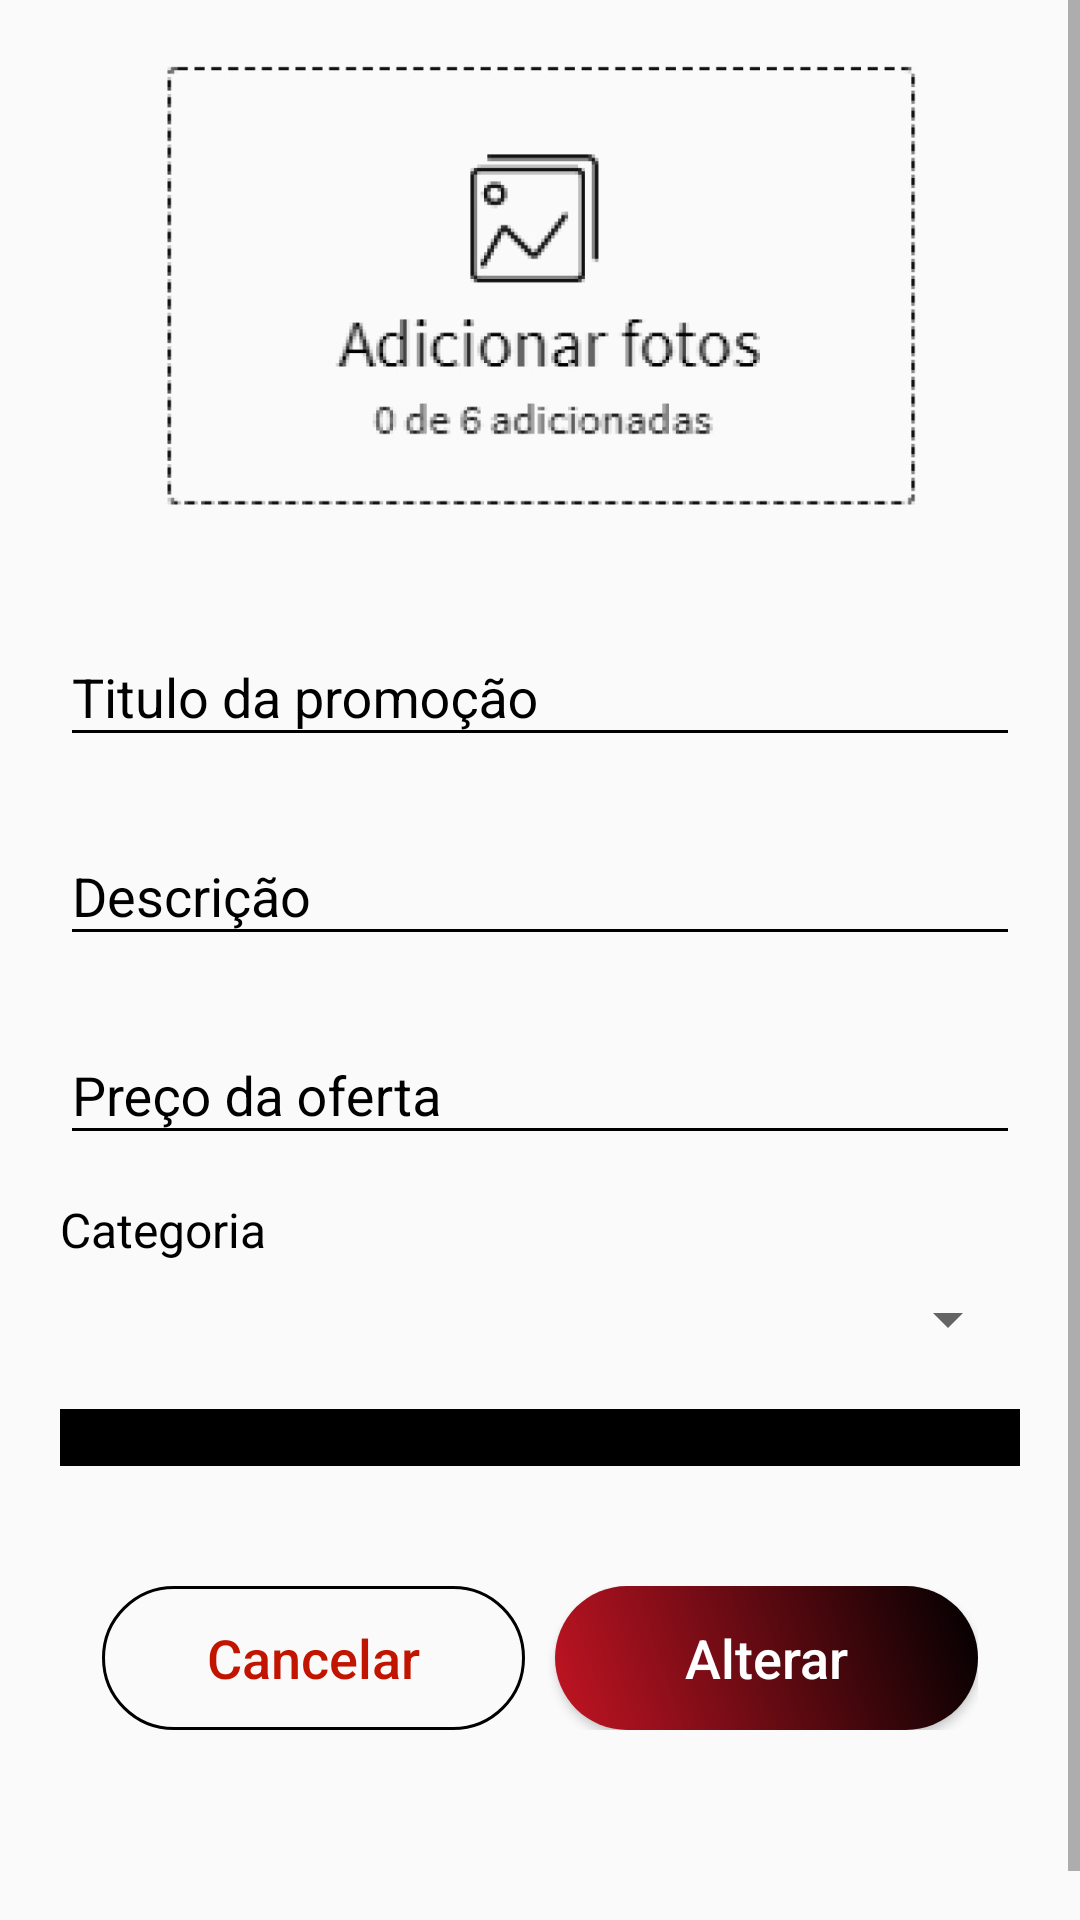

Write the Android layout XML for this screen, with the resource values it uses.
<!-- AndroidManifest.xml: application theme AppTheme -->
<!-- res/layout/activity_editar_promocao.xml -->
<?xml version="1.0" encoding="utf-8"?>
<ScrollView xmlns:android="http://schemas.android.com/apk/res/android"
    xmlns:tools="http://schemas.android.com/tools"
    xmlns:app="http://schemas.android.com/apk/res-auto"
    android:layout_width="match_parent"
    android:layout_height="match_parent"
    tools:context=".activitys.EditarPromocaoActivity">
    <LinearLayout
        android:layout_width="match_parent"
        android:layout_height="match_parent"
        android:orientation="vertical"
        android:padding="20dp"
        >
        <ImageView
            android:id="@+id/image_promocoes_editar"
            android:layout_width="match_parent"
            android:layout_height="150dp"
            android:src="@drawable/image_default_servicos"/>
        <com.google.android.material.textfield.TextInputLayout
            android:layout_width="match_parent"
            android:layout_height="wrap_content"
            android:layout_marginTop="30dp"
            android:hint="Titulo da promoção"
            android:textColorHint="#000000"
            >
            <EditText
                android:id="@+id/txt_titulo_promocao_editar"
                android:layout_width="match_parent"
                android:layout_height="wrap_content"
                android:layout_marginTop="4dp"
                android:backgroundTint="#000000"
                android:drawablePadding="@dimen/espaco_ic"
                android:ems="10"
                android:inputType="textPersonName"
                />
        </com.google.android.material.textfield.TextInputLayout>
        <com.google.android.material.textfield.TextInputLayout
            android:layout_width="match_parent"
            android:layout_height="wrap_content"
            android:layout_marginTop="@dimen/componentes_cadastro"
            android:hint="Descrição"
            android:textColorHint="#000000"
            >

            <EditText
                android:id="@+id/txt_descricao_promocao_editar"
                android:layout_width="match_parent"
                android:layout_height="wrap_content"
                android:layout_marginTop="4dp"
                android:backgroundTint="#000000"
                android:drawablePadding="@dimen/espaco_ic"
                android:ems="10"
                android:inputType="textPersonName" />
        </com.google.android.material.textfield.TextInputLayout>

        <com.google.android.material.textfield.TextInputLayout
            android:layout_width="match_parent"
            android:layout_height="wrap_content"
            android:layout_marginTop="@dimen/componentes_cadastro"
            android:hint="Preço da oferta"
            android:textColorHint="#000000"
            >
            <EditText
                android:id="@+id/txt_oferta_promocao_editar"
                android:layout_width="match_parent"
                android:layout_height="wrap_content"
                android:layout_marginTop="4dp"
                android:backgroundTint="#000000"
                android:drawablePadding="@dimen/espaco_ic"
                android:ems="10"
                android:inputType="textPersonName"
                />
        </com.google.android.material.textfield.TextInputLayout>
        <TextView
            android:layout_width="match_parent"
            android:layout_height="wrap_content"
            android:layout_marginTop="@dimen/componentes_cadastro"
            android:text="Categoria"
            android:textColor="#000000"
            android:textSize="16sp" />

        <Spinner
            android:id="@+id/spinner_cadastro_promocoes_editar"
            android:layout_width="match_parent"
            android:layout_height="wrap_content"
            android:layout_marginTop="7dp"
            android:ems="10"
            android:hint="Tamanho"
            android:inputType="textPersonName"
            android:textColorHint="#000000" />


        <com.google.android.material.textfield.TextInputLayout
            android:layout_width="match_parent"
            android:layout_height="wrap_content"
            android:layout_marginTop="@dimen/componentes_cadastro"
            android:hint="Prazo"
            android:textColorHint="#000000"
            >
            <com.santalu.maskedittext.MaskEditText
                android:id="@+id/txt_prazo_promocao_editar"
                android:layout_width="match_parent"
                android:layout_height="wrap_content"
                android:layout_marginTop="4dp"
                android:backgroundTint="#000000"
                android:drawablePadding="@dimen/espaco_ic"
                android:ems="10"
                android:importantForAutofill="no"
                app:met_mask="##/##/####"
                tools:targetApi="o"
                android:inputType="textPersonName"
                />
        </com.google.android.material.textfield.TextInputLayout>

        <LinearLayout
            android:layout_width="match_parent"
            android:layout_height="wrap_content"
            android:layout_gravity="center_horizontal"
            android:layout_marginStart="14dp"
            android:layout_marginTop="40dp"
            android:layout_marginEnd="14dp"
            android:layout_marginBottom="60dp"
            android:orientation="horizontal">

            <Button
                android:id="@+id/btn_cancelar_promocoes"
                android:layout_width="wrap_content"
                android:layout_height="wrap_content"
                android:layout_gravity="center_horizontal"
                android:layout_marginRight="10dp"
                android:layout_weight="1"
                android:background="@drawable/button_radius"
                android:text="Cancelar"
                android:textAllCaps="false"
                android:textColor="#C21500"
                android:textSize="18sp"
                />

            <Button
                android:id="@+id/btn_alterar_promocao"
                android:layout_width="wrap_content"
                android:layout_height="wrap_content"
                android:layout_gravity="center_horizontal"
                android:layout_weight="1"
                android:background="@drawable/shape"
                android:text="Alterar"
                android:textAllCaps="false"
                android:textColor="@android:color/white"
                android:textSize="18sp" />
        </LinearLayout>
    </LinearLayout>

</ScrollView>
<!-- resources referenced by this layout -->
<resources>
  <dimen name="componentes_cadastro">14dp</dimen>
  <dimen name="espaco_ic">7dp</dimen>
  <!-- drawable button_radius (drawable) -->
  <?xml version="1.0" encoding="utf-8"?>
  <shape xmlns:android="http://schemas.android.com/apk/res/android" android:shape="rectangle" >
      <corners
          android:radius="36dp"
          />
  
      <padding
          android:left="0dp"
          android:top="0dp"
          android:right="0dp"
          android:bottom="0dp"
          />
      <size
          android:width="270dp"
          android:height="60dp"
          />
      <stroke
          android:width="1dp"
          android:color="#000000"
          />
  </shape>
  <!-- drawable image_default_servicos: jpg bitmap (drawable-v24, 67829 bytes) -->
  <!-- drawable shape (drawable-v24) -->
  <shape xmlns:android="http://schemas.android.com/apk/res/android"
      android:shape="rectangle">
      <gradient
          android:startColor="#c31423"
          android:endColor="#000000"
          android:angle="45"/>
      <padding android:left="6dp"
          android:top="6dp"
          android:right="6dp"
          android:bottom="6dp" />
      <corners android:radius="50dp" />
  
  </shape>
  <style name="AppTheme" parent="Theme.AppCompat.Light.DarkActionBar">
          
          <item name="colorPrimary">@color/colorPrimary</item>
          <item name="colorPrimaryDark">@color/colorPrimaryDark</item>
          <item name="colorAccent">@color/colorAccent</item>
      </style>
  <color name="colorPrimary">#000000</color>
  <color name="colorPrimaryDark">#000000</color>
  <color name="colorAccent">#000000</color>
</resources>
